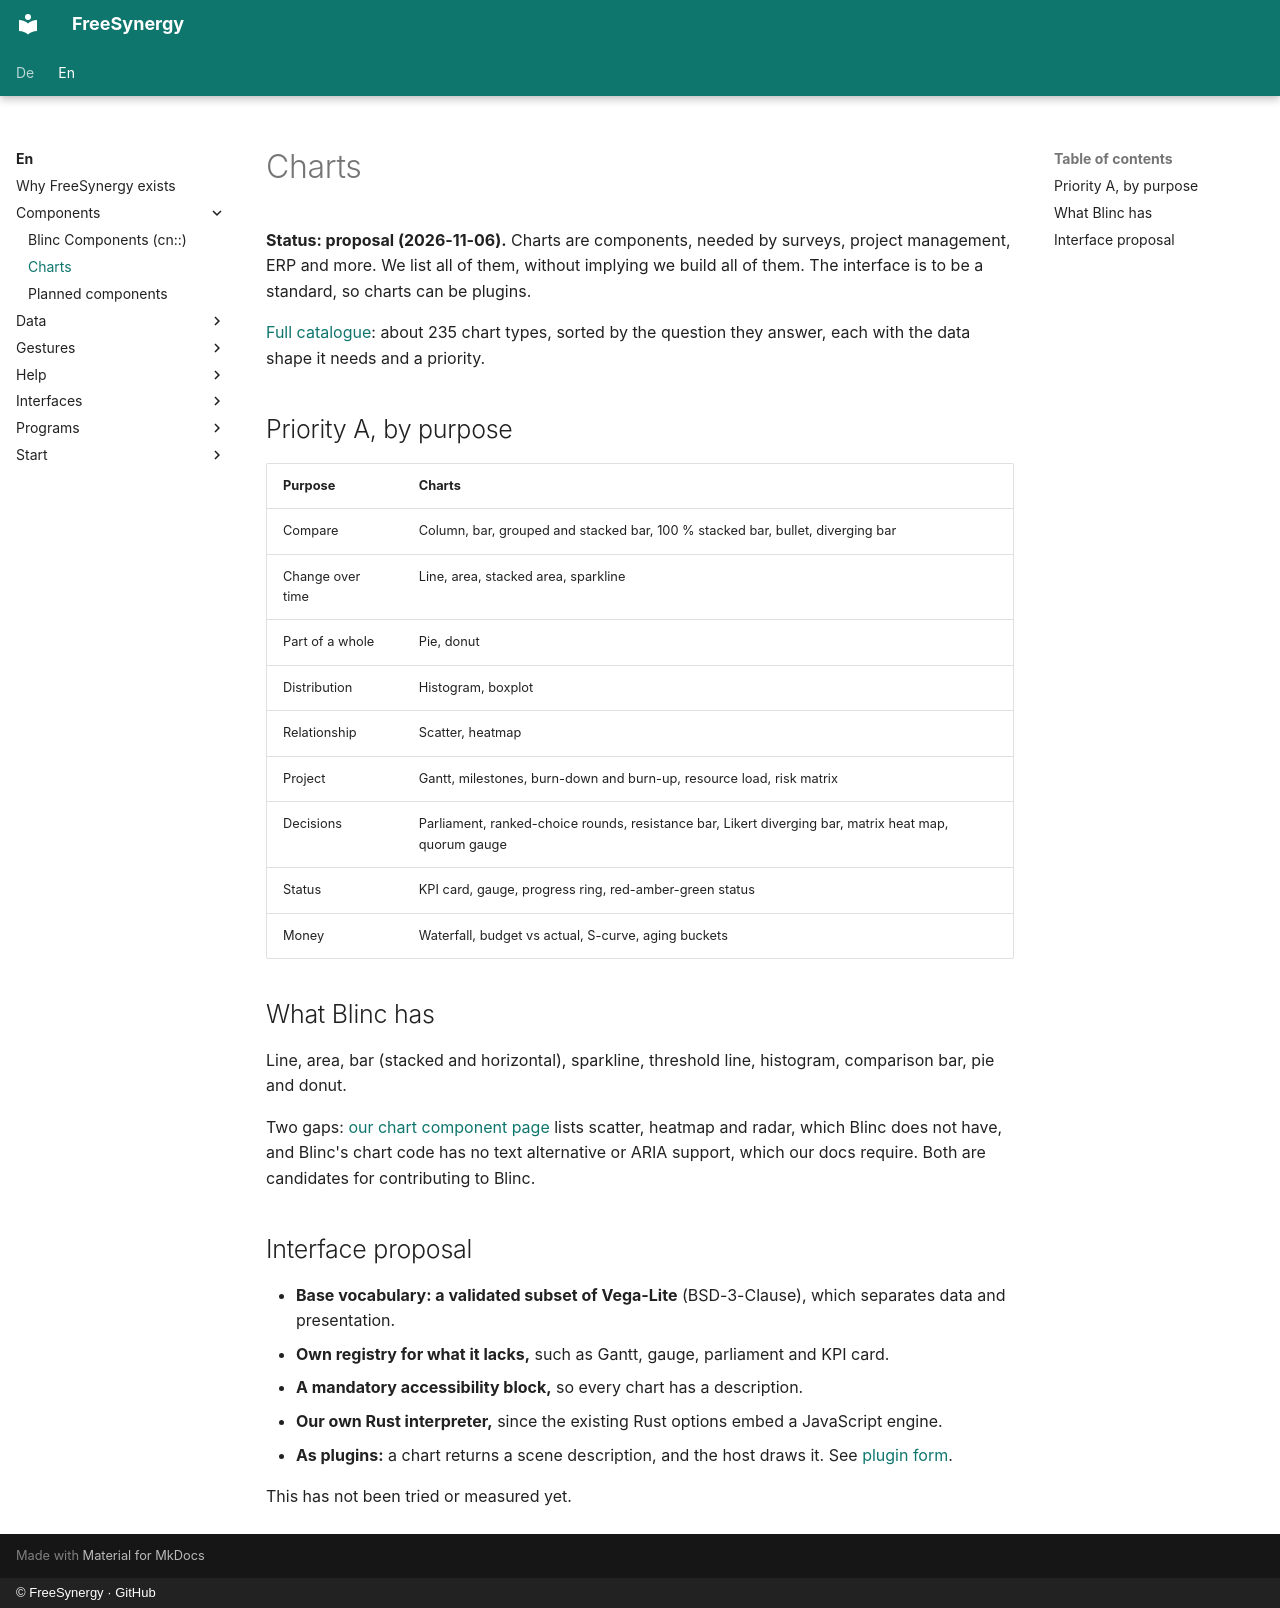

repository: FreeSynergy/fs-documentation · page: en/components/charts/index.html · generator: mkdocs · copyright: © FreeSynergy · GitHub

# Charts

**Status: proposal (2026-11-06).** Charts are components, needed by surveys, project management, ERP and more. We list
all of them, without implying we build all of them. The interface is to be a standard, so charts can be plugins.

[Full catalogue](https://github.com/FreeSynergy/fs-documentation/blob/main/temp/research/charts-catalogue.md): about 235
chart types, sorted by the question they answer, each with the data shape it needs and a priority.

## Priority A, by purpose

| Purpose | Charts |
|---------|--------|
| Compare | Column, bar, grouped and stacked bar, 100 % stacked bar, bullet, diverging bar |
| Change over time | Line, area, stacked area, sparkline |
| Part of a whole | Pie, donut |
| Distribution | Histogram, boxplot |
| Relationship | Scatter, heatmap |
| Project | Gantt, milestones, burn-down and burn-up, resource load, risk matrix |
| Decisions | Parliament, ranked-choice rounds, resistance bar, Likert diverging bar, matrix heat map, quorum gauge |
| Status | KPI card, gauge, progress ring, red-amber-green status |
| Money | Waterfall, budget vs actual, S-curve, aging buckets |

## What Blinc has

Line, area, bar (stacked and horizontal), sparkline, threshold line, histogram, comparison bar, pie and donut.

Two gaps: [our chart component page](widgets/data/chart/description.md) lists scatter, heatmap and radar, which Blinc does
not have, and Blinc's chart code has no text alternative or ARIA support, which our docs require. Both are candidates
for contributing to Blinc.

## Interface proposal

- **Base vocabulary: a validated subset of Vega-Lite** (BSD-3-Clause), which separates data and presentation.
- **Own registry for what it lacks,** such as Gantt, gauge, parliament and KPI card.
- **A mandatory accessibility block,** so every chart has a description.
- **Our own Rust interpreter,** since the existing Rust options embed a JavaScript engine.
- **As plugins:** a chart returns a scene description, and the host draws it. See [plugin form](../interfaces/index.md#plugin-form).

This has not been tried or measured yet.
